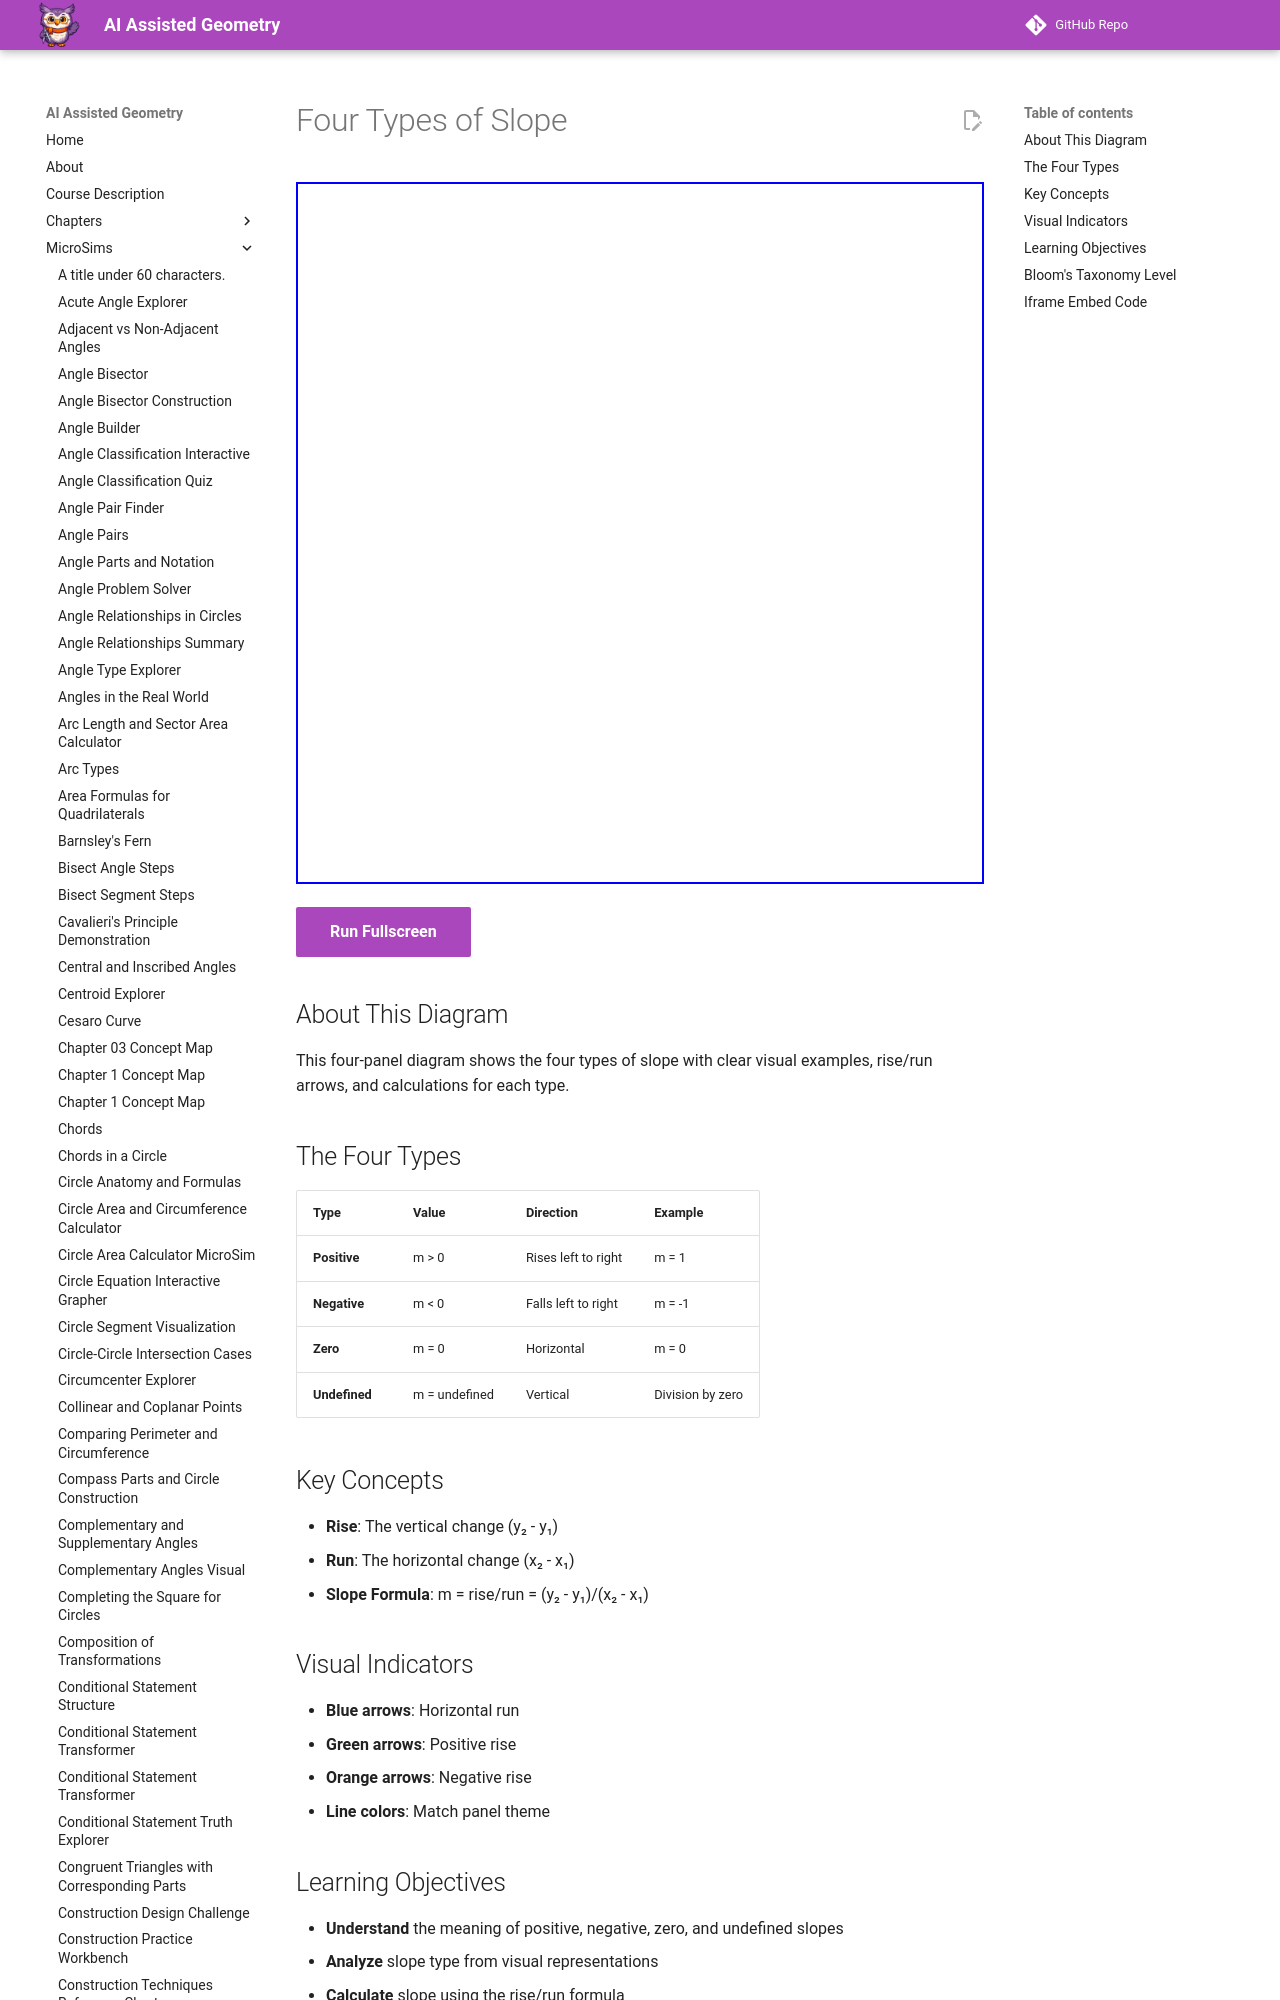

repository: dmccreary/geometry-course · page: sims/slope-types/index.html · generator: mkdocs

---
title: Four Types of Slope
description: Four-panel diagram showing positive, negative, zero, and undefined slope types with visual examples.
image: /sims/slope-types/slope-types.png
og:image: /sims/slope-types/slope-types.png
twitter:image: /sims/slope-types/slope-types.png
social:
   cards: false
quality_score: 85
---

# Four Types of Slope

<iframe src="main.html" height="702px" width="100%" scrolling="no"></iframe>

[Run Fullscreen](./main.html){ .md-button .md-button--primary }
